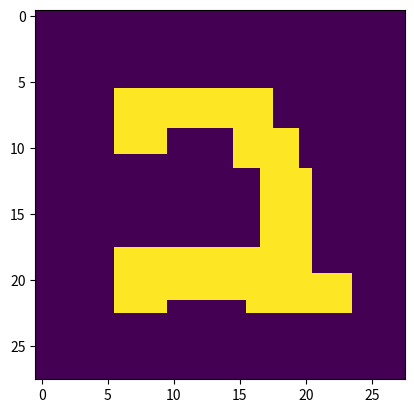

Source code (Python):
import numpy as np
import matplotlib.pyplot as plt
from matplotlib.image import imsave

def write_2():
    expected_img = np.zeros((28,28))
    expected_img[6:9,6:18] = 1
    expected_img[9:11,6:10] = 1
    expected_img[9:12,15:20] = 1
    expected_img[12:20,17:21] = 1
    expected_img[18:22,6:18] = 1
    expected_img[20:23,16:24] = 1
    expected_img[20:23,6:10] = 1
    imsave('custom2.png',expected_img)
    plt.imshow(expected_img)
    plt.pause(5) 

write_2()
